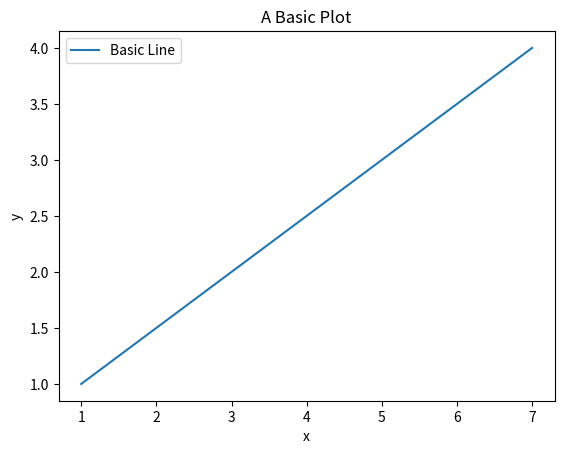

The script that saved this image:
from matplotlib import pyplot


def main():

    pyplot.plot([1, 3, 5, 7], [1, 2, 3, 4], label="Basic Line")

    pyplot.xlabel('x')
    pyplot.ylabel('y')
    pyplot.title('A Basic Plot')
    pyplot.legend()
    pyplot.show()


if __name__ == '__main__':
    main()
